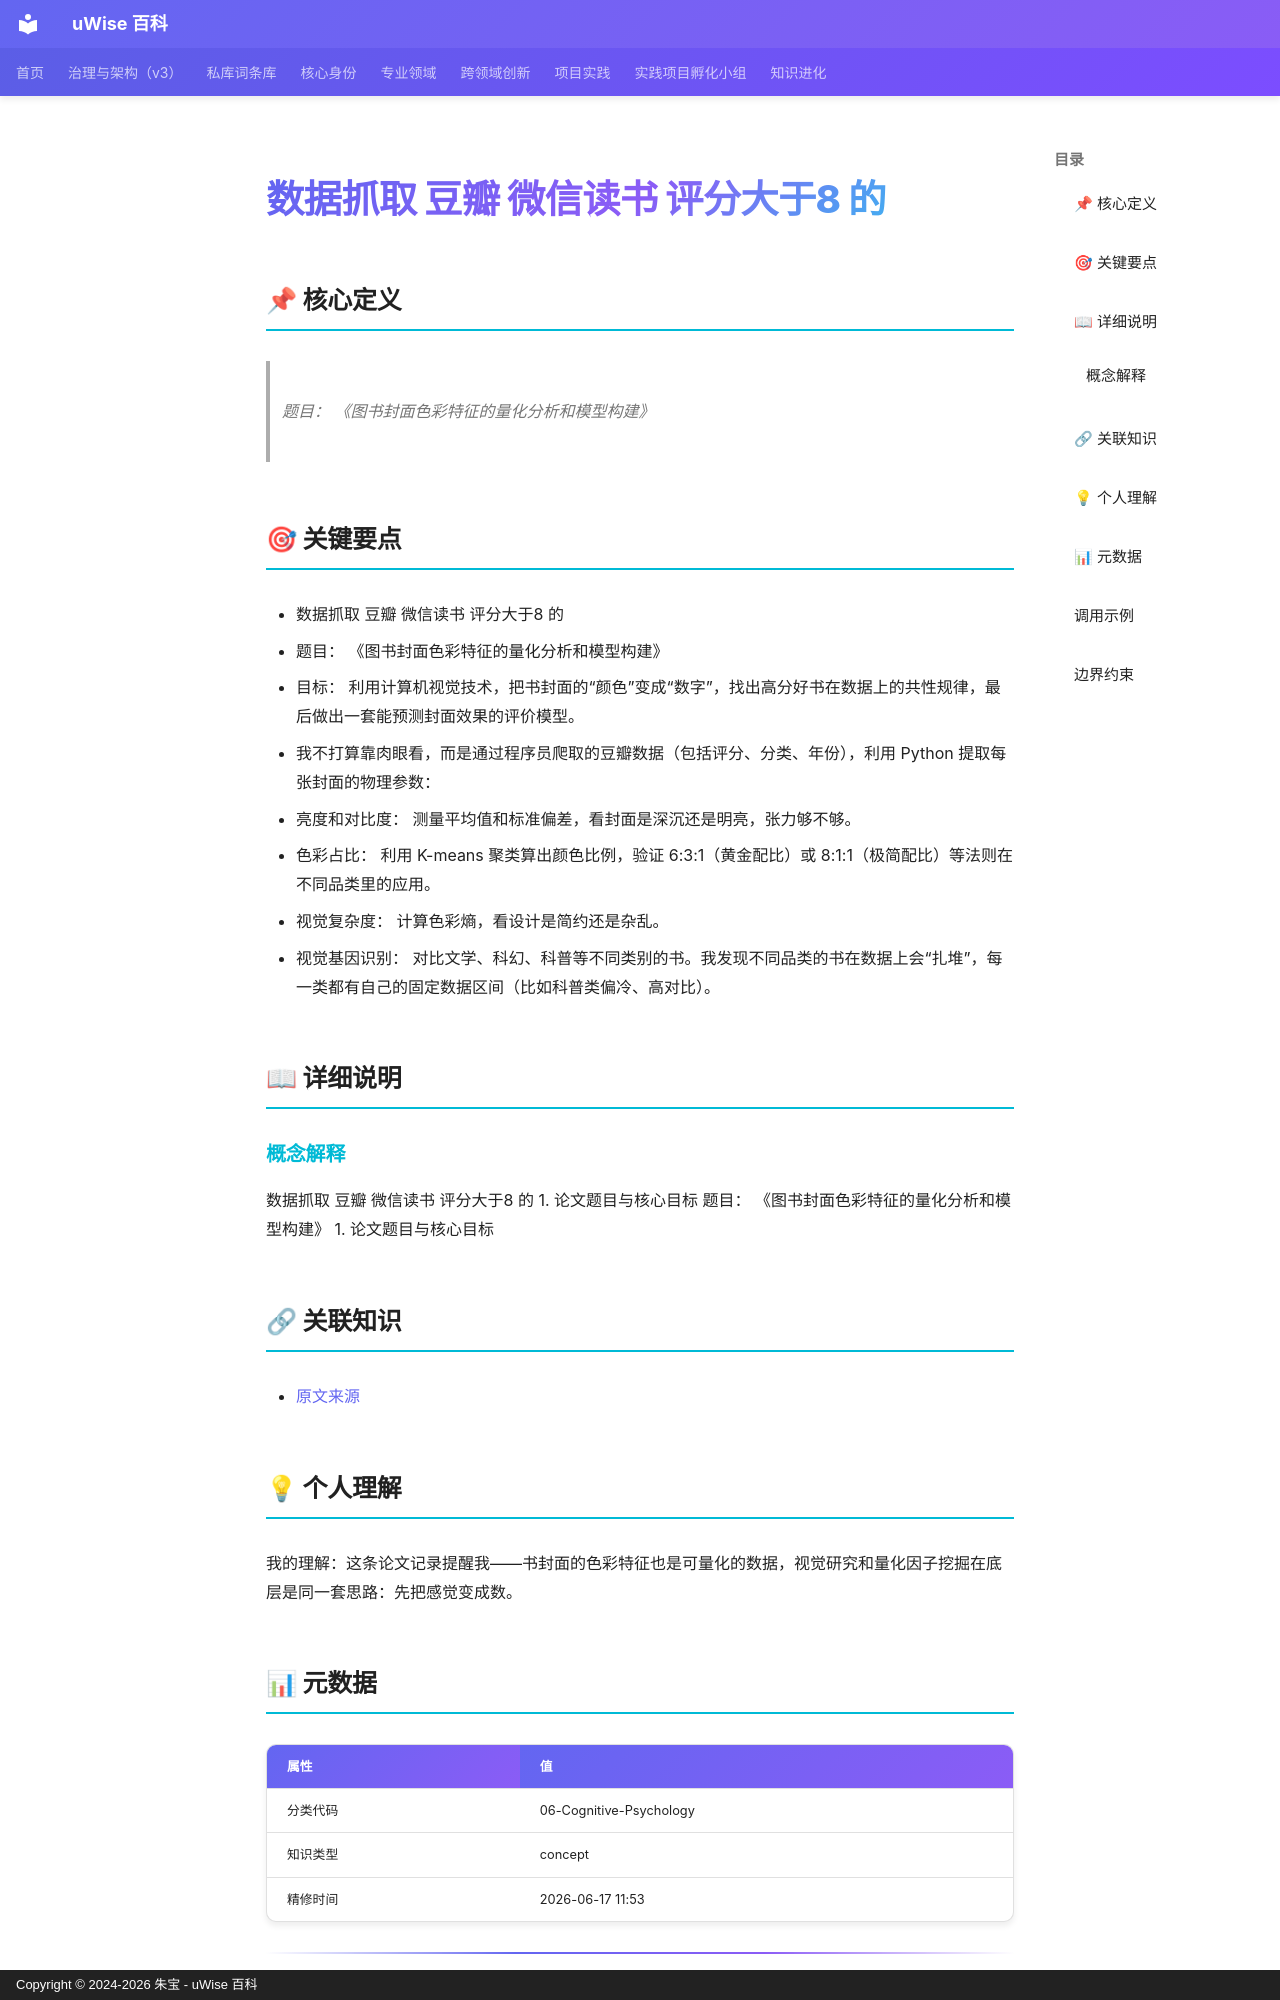

repository: zhubao315/uWise · page: vault-encyclopedia/8-ed8c0380/index.html · generator: mkdocs · copyright: Copyright © 2024-2026 朱宝 - uWise 百科

---
title: "数据抓取 豆瓣 微信读书 评分大于8 的"
description: "题目： 《图书封面色彩特征的量化分析和模型构建》"
---

# 数据抓取 豆瓣 微信读书 评分大于8 的

## 📌 核心定义

> 题目： 《图书封面色彩特征的量化分析和模型构建》

## 🎯 关键要点

- 数据抓取 豆瓣 微信读书 评分大于8 的
- 题目： 《图书封面色彩特征的量化分析和模型构建》
- 目标： 利用计算机视觉技术，把书封面的“颜色”变成“数字”，找出高分好书在数据上的共性规律，最后做出一套能预测封面效果的评价模型。
- 我不打算靠肉眼看，而是通过程序员爬取的豆瓣数据（包括评分、分类、年份），利用 Python 提取每张封面的物理参数：
- 亮度和对比度： 测量平均值和标准偏差，看封面是深沉还是明亮，张力够不够。
- 色彩占比： 利用 K-means 聚类算出颜色比例，验证 6:3:1（黄金配比）或 8:1:1（极简配比）等法则在不同品类里的应用。
- 视觉复杂度： 计算色彩熵，看设计是简约还是杂乱。
- 视觉基因识别： 对比文学、科幻、科普等不同类别的书。我发现不同品类的书在数据上会“扎堆”，每一类都有自己的固定数据区间（比如科普类偏冷、高对比）。

## 📖 详细说明

### 概念解释
数据抓取 豆瓣 微信读书 评分大于8 的
1. 论文题目与核心目标
题目： 《图书封面色彩特征的量化分析和模型构建》
1. 论文题目与核心目标


## 🔗 关联知识

- [原文来源](../8-ed8c0380/)

## 💡 个人理解

我的理解：这条论文记录提醒我——书封面的色彩特征也是可量化的数据，视觉研究和量化因子挖掘在底层是同一套思路：先把感觉变成数。

## 📊 元数据

| 属性 | 值 |
|------|-----|
| 分类代码 | 06-Cognitive-Psychology |
| 知识类型 | concept |
| 精修时间 | 2026-06-17 11:53 |

---

## 调用示例

场景 1：判断「数据抓取 豆瓣 微信读书 评分大于8 的」是否适用时，先复述其核心——题目： 《图书封面色彩特征的量化分析和模型构建》——再对照当前事实逐项核对。
场景 2：遇到与「数据抓取 豆瓣 微信读书 评分大于8 的」相似的模糊情形，以要点「- 数据抓取 豆瓣 微信读书 评分大于8 的」为检查清单，避免只凭印象下结论。
